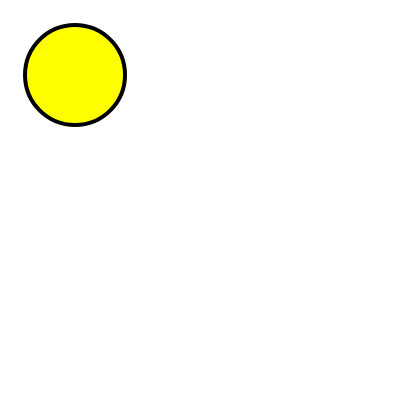
t = 0.00 s
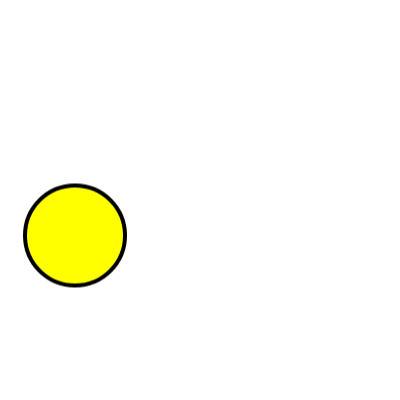
t = 1.00 s
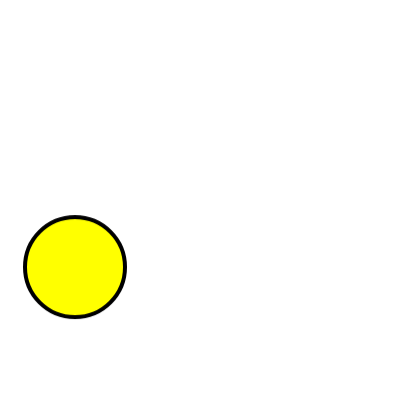
t = 1.50 s
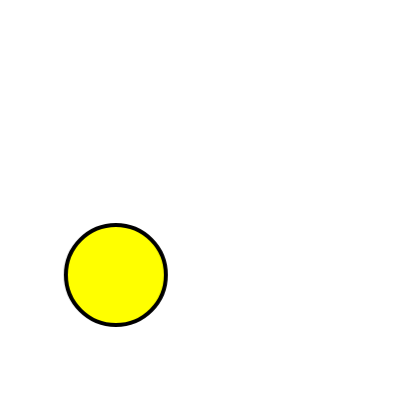
t = 2.50 s
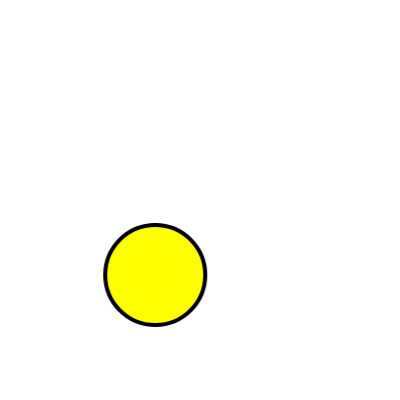
t = 3.00 s
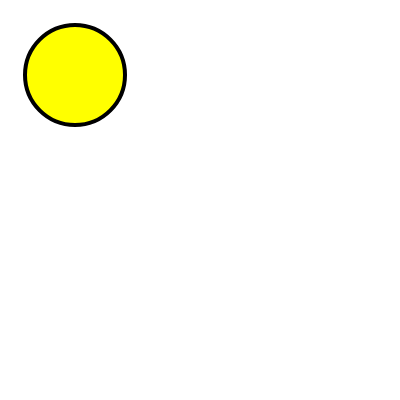
t = 4.00 s

The animated SVG that drew these frames (rendered in a browser with its animation timeline set to each time). Animation: 1 CSS @keyframes rule; one cycle of 4.00 s.

<svg xmlns="http://www.w3.org/2000/svg" width="400" height="400">
    <style>
    @keyframes move {
        0%   { transform: translate(0px, 0px); }
        50%  { transform: translate(0px, 200px); }
        100%  { transform: translate(100px, 200px); }
    }
    circle {
        animation: move 4s;
    }
    </style>
    <circle cx="75" cy="75" r="50"
            stroke="black" stroke-width="4"
            fill="yellow"/>
</svg>
